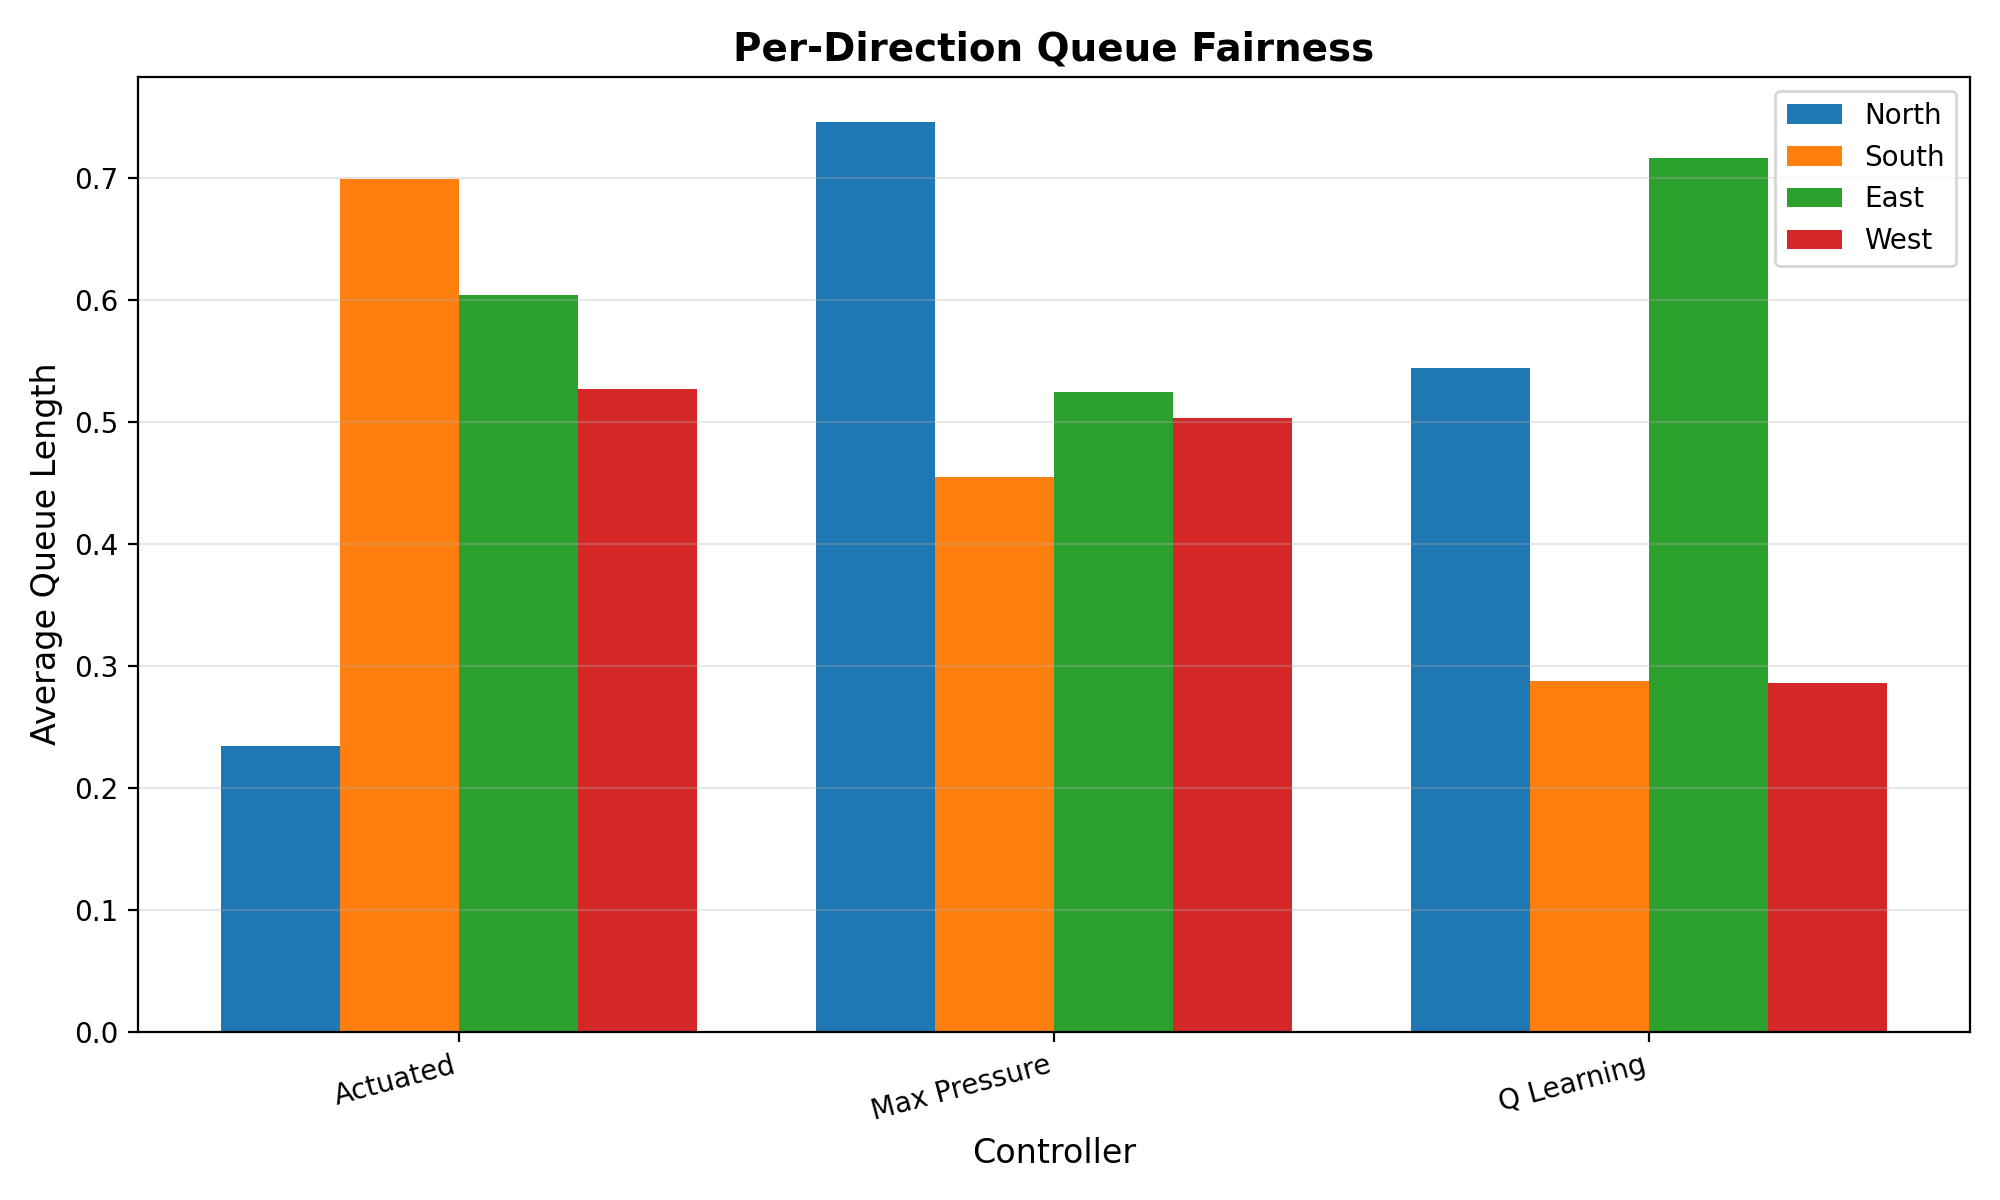

Source data for this figure (header and first rows):
controller, avg_north, avg_south, avg_east, avg_west, std_dev
Actuated, 0.2345, 0.6994, 0.6045, 0.527, 0.1738
Max Pressure, 0.7461, 0.4546, 0.5247, 0.503, 0.112
Q Learning, 0.5444, 0.288, 0.717, 0.2863, 0.1823
